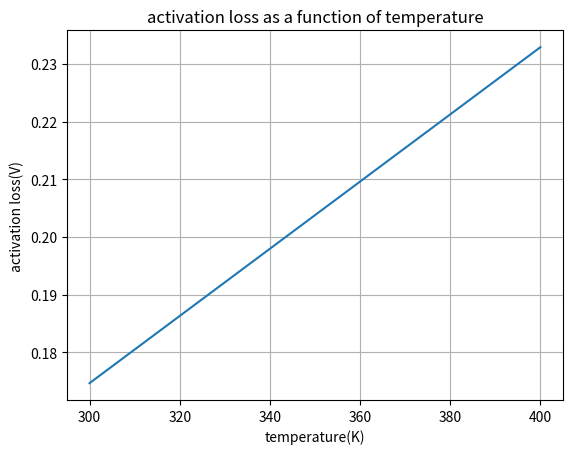
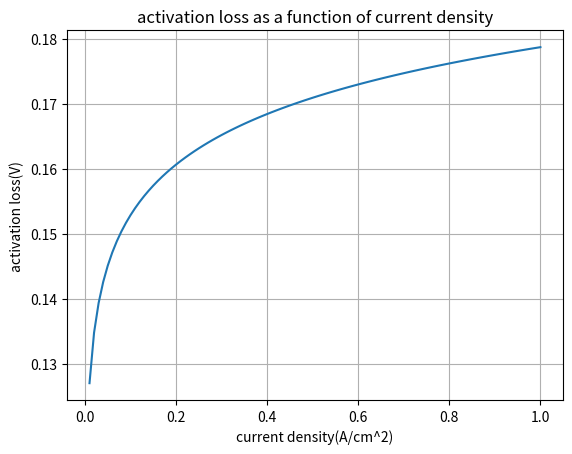

Source code (Python) for these figures, in order:
"""
Use the activation overpotential equation derived from the Butler-Volmer equation to calculate and
plot the activation losses for a fuel cell
operating at a current density of 0.7 A/cm2 , a = 0.5, and an exchange current density of 10^−6.912 at
(1) a temperature range from 300 to 400 K and
(2) a current density from 0 to 1 A at increments of 0.01 and a temperature of 300 K.
"""
import numpy as np
import matplotlib.pyplot as plt


# inputs

R = 8.314
F = 96487
alpha = 0.5
i0 = 10 ** (-6.912)

# constant current density with temperature range

i = 0.7
T = np.arange(300, 401, 1)

b = R * T / (2 * alpha * F)
v_act = b * np.log10(i/i0)  # Tafel equation

plt.subplots()
plt.plot(T, v_act)
plt.title("activation loss as a function of temperature")
plt.xlabel("temperature(K)")
plt.ylabel("activation loss(V)")
plt.grid()

# constant temperature with current density range

i2 = np.arange(0, 1.01, 0.01)
T2 = 300

b2 = R * T2 / (2 * alpha * F)
v_act2 = b2 * np.log10(i2/i0)

plt.subplots()
plt.plot(i2, v_act2)
plt.title("activation loss as a function of current density")
plt.xlabel("current density(A/cm^2)")
plt.ylabel("activation loss(V)")
plt.grid()
plt.show()


